Run: headless pygame with SDL's dummy video driver; simulated clock (each Clock.tick advances the game by its frame time, no real sleeping); random seed 0; keys injected as events and as key.get_pressed() state; no mouse input.
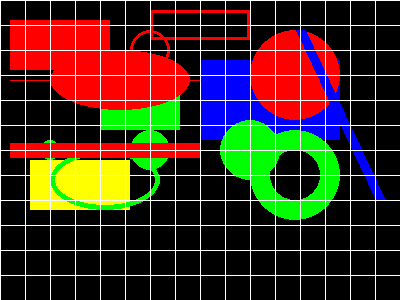
Frame 1 of 4 · flips 1–60 · no input
Frame 2 of 4 · flips 61–180 · tapped SPACE, RETURN · held RIGHT (→), D · screen unchanged from frame 1, image omitted
Frame 3 of 4 · flips 181–300 · held DOWN (↓), S · screen unchanged from frame 2, image omitted
Frame 4 of 4 · flips 301–420 · held LEFT (←), A, UP (↑), W · screen unchanged from frame 3, image omitted

The pygame program that drew these frames:

"""draw_04_1.py"""
import sys
import pygame
from pygame.locals import QUIT, Rect

pygame.init() # pygameモジュールを初期化
SURFACE = pygame.display.set_mode((400, 300)) #サイズを指定してウィンドウを作成
FPSCLOCK = pygame.time.Clock() # クロックオブジェクトを作成

def main():
  """main routine"""

  while True:
    for event in pygame.event.get(): # イベントキューからイベントを取得
      # 終了イベントを検出した時にプログラムを終了する
      if event.type == QUIT: # イベントがQUITの時
        pygame.quit() # pygameの初期化を解除
        sys.exit() # プログラム終了

    SURFACE.fill((0, 0, 0)) # ウィンドウを黒色(R,G,B)に塗りつぶす
    
    # rect(SURFACE: ベース画面オブジェクト, color: 色, (x, y, width, height): 位置, サイズ, width: 線の幅)
    # 赤 : 矩形(塗りつぶし)
    pygame.draw.rect(SURFACE, (255,0,0), (10, 20, 100, 50))
    # 赤 : 矩形(太さ 3)
    pygame.draw.rect(SURFACE, (255, 0, 0), (150, 10, 100, 30), 3)
    # 緑 : 矩形
    pygame.draw.rect(SURFACE, (0,255,0), ((100, 80), (80, 50)))
    # 青 : 矩形、Rectオブジェクト
    rect0 = Rect(200, 60, 140, 80)
    pygame.draw.rect(SURFACE, (0, 0, 255), rect0)
    # 黄 : 矩形、Rectオブジェクト
    rect1 = Rect((30, 160), (100, 50))
    pygame.draw.rect(SURFACE, (255, 255, 0), rect1)

    # circle(SURFACE: ベース画面オブジェクト, color: 色, pos: 中心座標, radius: 半径, width: 線の幅)
    # 赤 : 塗りつぶし
    pygame.draw.circle(SURFACE, (255, 0, 0), (50, 50), 20)
    # 赤 : 太さ 10
    pygame.draw.circle(SURFACE, (255, 0, 0), (150, 50), 20, 3)
    # 緑 : 半径 10
    pygame.draw.circle(SURFACE, (0, 255, 0), (50, 150), 10)
    # 緑 : 半径 20
    pygame.draw.circle(SURFACE, (0, 255, 0), (150, 150), 20)
    # 緑 : 半径 30
    pygame.draw.circle(SURFACE, (0, 255, 0), (250, 150), 30)

    # circle(SURFACE: ベース画面オブジェクト, color: 色, Rect: 楕円に外接する矩形の位置、サイズ, width: 線の幅)
    # 赤
    pygame.draw.ellipse(SURFACE, (255, 0, 0), (50, 50, 140, 60))
    pygame.draw.ellipse(SURFACE, (255, 0, 0), (250, 30, 90, 90))
    # 緑
    pygame.draw.ellipse(SURFACE, (0, 255, 0), (50, 150, 110, 60), 5)
    pygame.draw.ellipse(SURFACE, (0, 255, 0), ((250, 130), (90, 90)), 20)

    # line(SURFACE: ベース画面オブジェクト, color: 色, start_pos: 始点, end_pos: 終点, width: 線の幅)
    # 赤 : 横線
    pygame.draw.line(SURFACE, (255, 0, 0), (10, 80), (200, 80))
    # 赤 : 横線(太さ 15)
    pygame.draw.line(SURFACE, (255, 0, 0), (10, 150), (200, 150), 15)
    # 緑 : 縦線
    pygame.draw.line(SURFACE, (0, 255, 0), (250, 30), (250, 200))
    # 青 : 斜線(太さ 10)
    start_pos = (300, 30)
    end_pos = (380, 200)
    pygame.draw.line(SURFACE, (0, 0, 255), start_pos, end_pos, 10)

    #for文と組み合わせて格子状の模様を作成
    # 白 : 縦線
    for xpos in range(0, 400, 25): #0から400まで25ずつの幅で増加するxpos(x座標)
      pygame.draw.line(SURFACE, 0xFFFFFF, (xpos, 0), (xpos, 300))
    # 白 : 横線
    for ypos in range(0, 300, 25): #0から300まで25ずつの幅で増加するypos(y座標)
      pygame.draw.line(SURFACE, 0xFFFFFF, (0, ypos), (400, ypos))

    pygame.display.update() # プログラム中に描画した内容を画面に反映
    FPSCLOCK.tick(10) # 1秒間に10回ループが実行

# 自ファイルから開始された時にmain関数が実行
if __name__ == '__main__':
  main()
